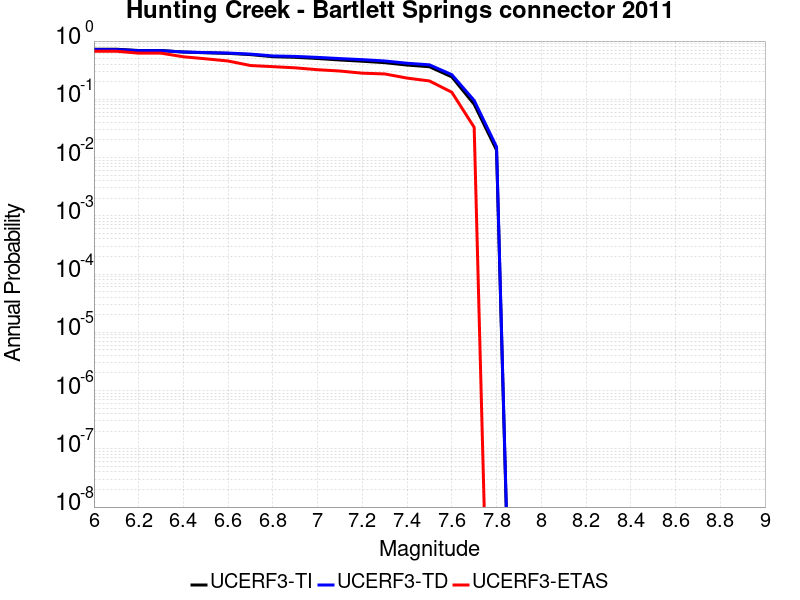

Values plotted in this chart, from the file beside it:
Magnitude, UCERF3-TI Prob, UCERF3-TD Prob, UCERF3-ETAS Prob
6.0, 0.7244, 0.7142, 0.6694
6.1, 0.7244, 0.7142, 0.6694
6.2, 0.6887, 0.684, 0.6198
6.3, 0.6887, 0.684, 0.6198
6.4, 0.6478, 0.6498, 0.5372
6.5, 0.6293, 0.6346, 0.4959
6.6, 0.6145, 0.6225, 0.4545
6.7, 0.5851, 0.5978, 0.3802
6.8, 0.5386, 0.5554, 0.3636
6.9, 0.5259, 0.5455, 0.3471
7.0, 0.5017, 0.5246, 0.3223
7.1, 0.4731, 0.5001, 0.3058
7.2, 0.4506, 0.4797, 0.281
7.3, 0.4257, 0.4552, 0.2727
7.4, 0.3874, 0.4161, 0.2314
7.5, 0.3624, 0.3908, 0.2066
7.6, 0.2427, 0.265, 0.1322
7.7, 0.08217, 0.09549, 0.03306
7.8, 0.01344, 0.01527, 0.0
